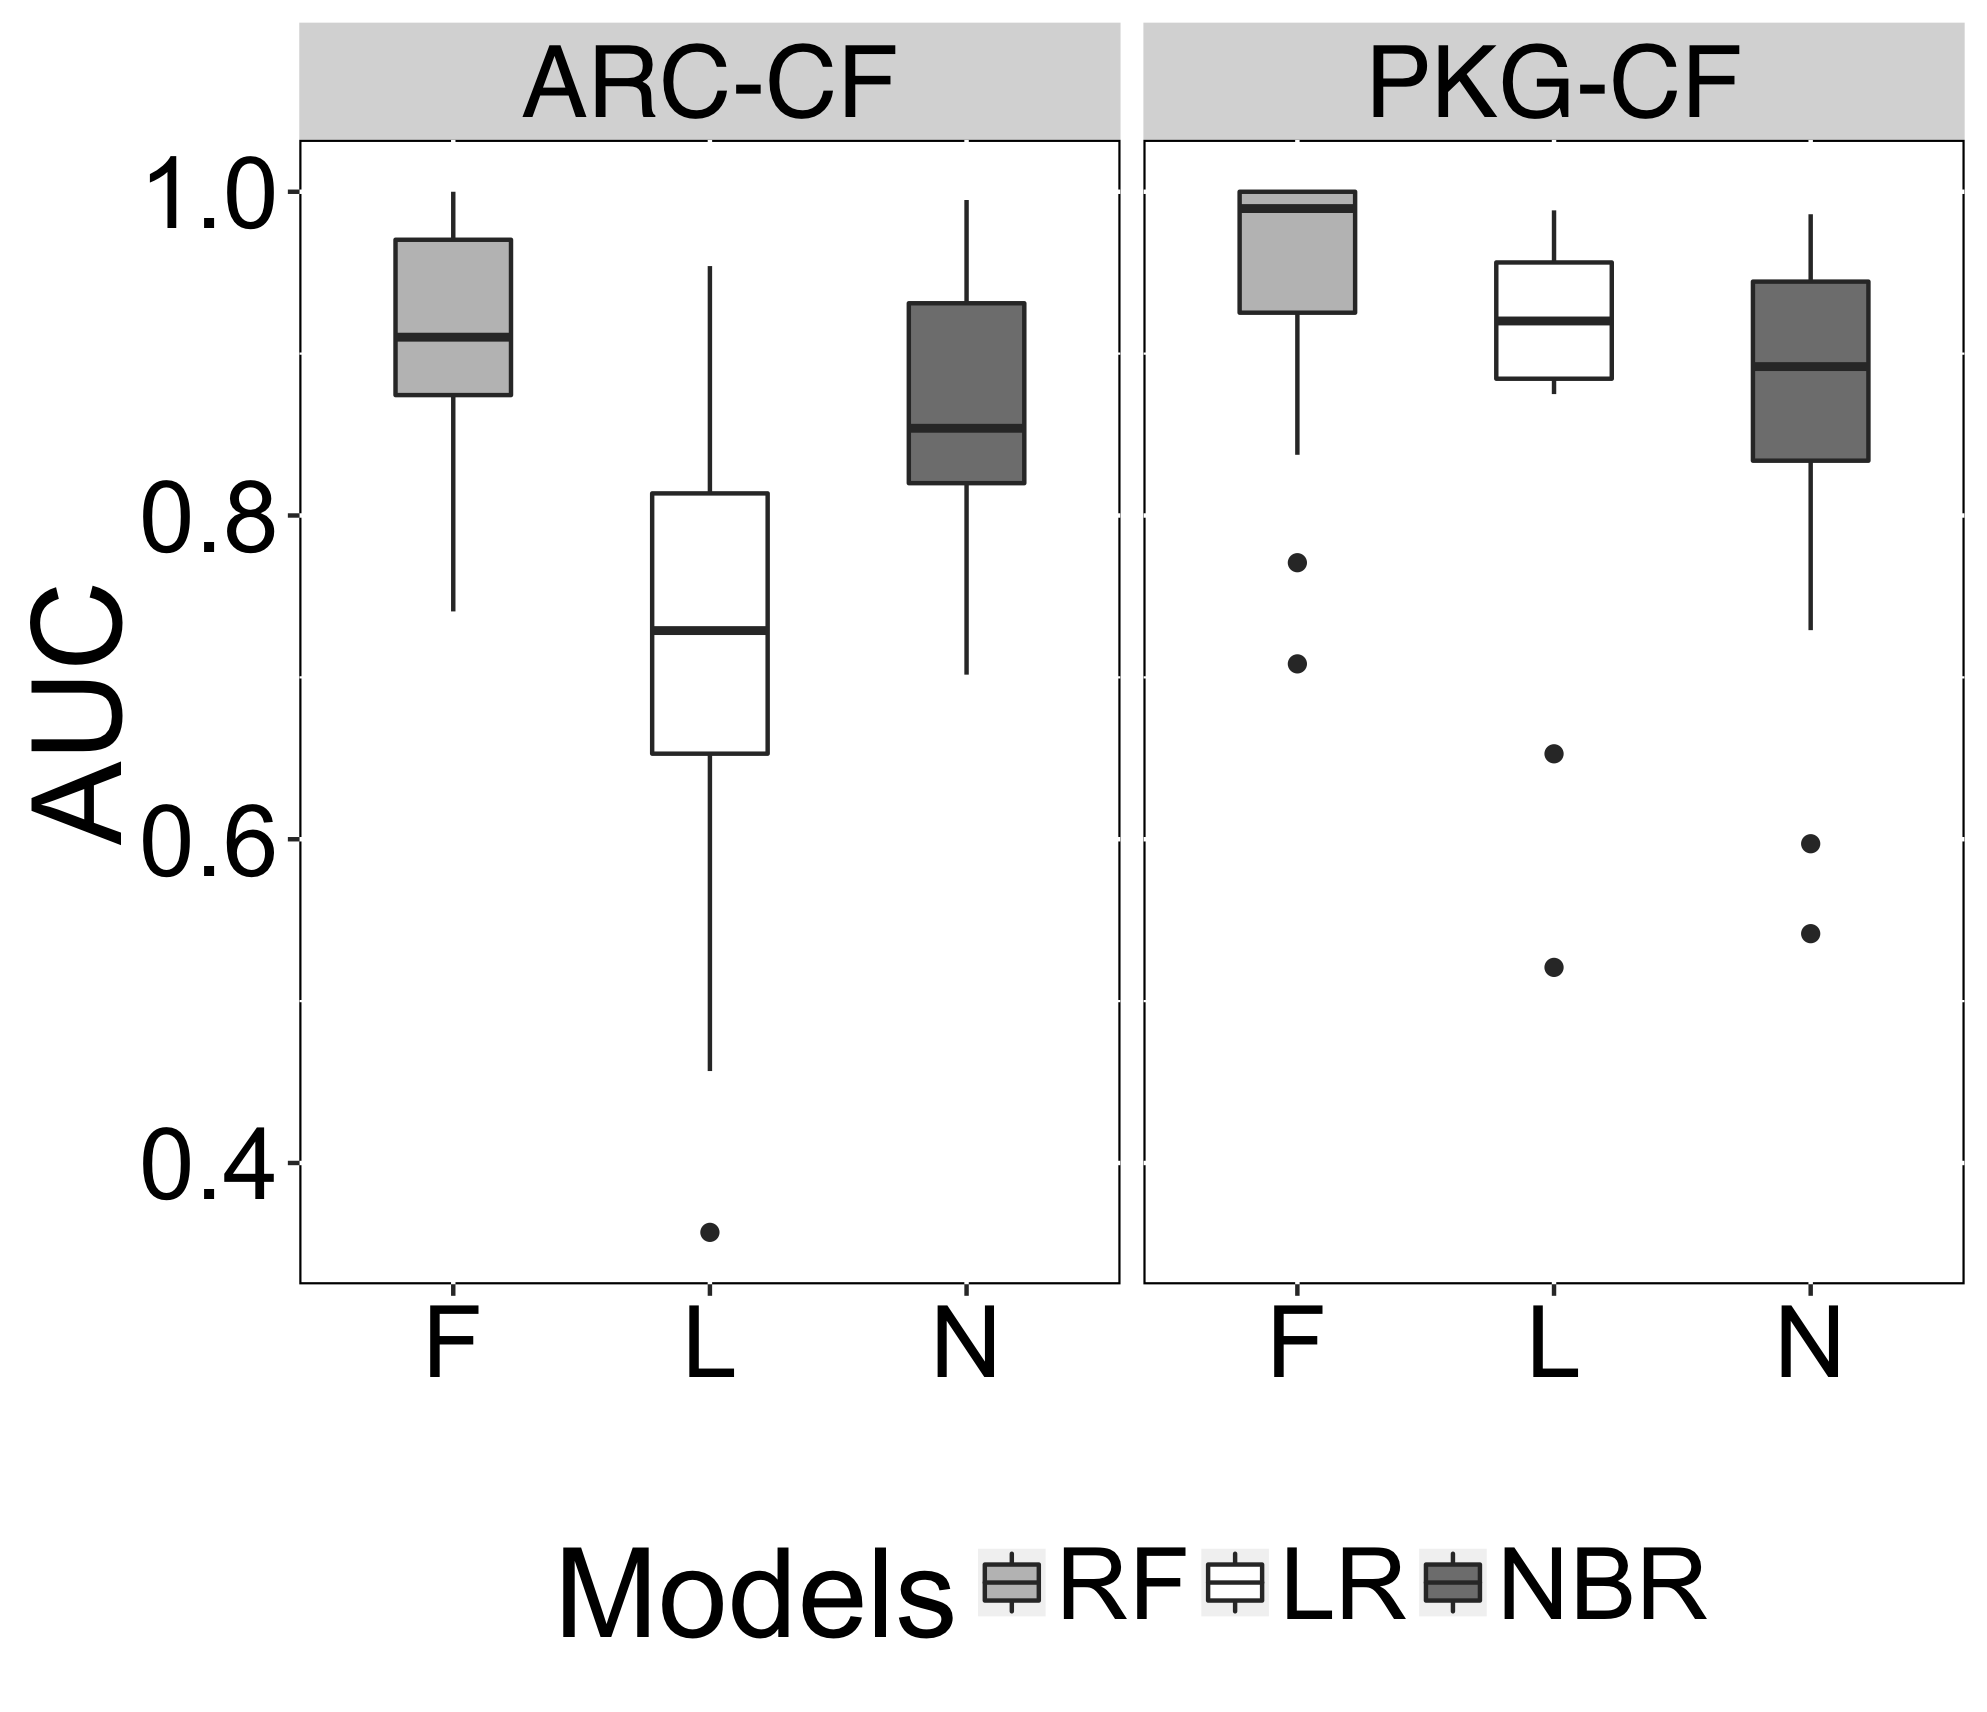

The file beside this chart, header and first rows:
Models, AUC, Recovery
F, 0.7407, ARC-CF
F, 0.8277, ARC-CF
F, 0.8654, ARC-CF
F, 0.8774, ARC-CF
F, 0.8889, ARC-CF
F, 0.9019, ARC-CF
F, 0.9185, ARC-CF
F, 0.9547, ARC-CF
F, 0.9681, ARC-CF
F, 0.9772, ARC-CF
F, 0.9952, ARC-CF
F, 1, ARC-CF
F, 0.7083, PKG-CF
F, 0.7708, PKG-CF
F, 0.8375, PKG-CF
F, 0.9545, PKG-CF
F, 0.9655, PKG-CF
F, 0.9888, PKG-CF
F, 0.9904, PKG-CF
F, 1, PKG-CF
F, 1, PKG-CF
F, 1, PKG-CF
F, 1, PKG-CF
F, 1, PKG-CF
L, 0.3571, ARC-CF
L, 0.4568, ARC-CF
L, 0.6329, ARC-CF
L, 0.6595, ARC-CF
L, 0.7074, ARC-CF
L, 0.7222, ARC-CF
L, 0.7356, ARC-CF
L, 0.8048, ARC-CF
L, 0.8134, ARC-CF
L, 0.8145, ARC-CF
L, 0.886, ARC-CF
L, 0.9541, ARC-CF
L, 0.5208, PKG-CF
L, 0.6528, PKG-CF
L, 0.875, PKG-CF
L, 0.8877, PKG-CF
L, 0.9015, PKG-CF
L, 0.9118, PKG-CF
L, 0.9286, PKG-CF
L, 0.9405, PKG-CF
L, 0.9563, PKG-CF
L, 0.9565, PKG-CF
L, 0.9653, PKG-CF
L, 0.9885, PKG-CF
N, 0.7017, ARC-CF
N, 0.7901, ARC-CF
N, 0.7907, ARC-CF
N, 0.8297, ARC-CF
N, 0.8351, ARC-CF
N, 0.852, ARC-CF
N, 0.8558, ARC-CF
N, 0.9056, ARC-CF
N, 0.9231, ARC-CF
N, 0.9553, ARC-CF
N, 0.9583, ARC-CF
N, 0.9949, ARC-CF
... 12 more rows
